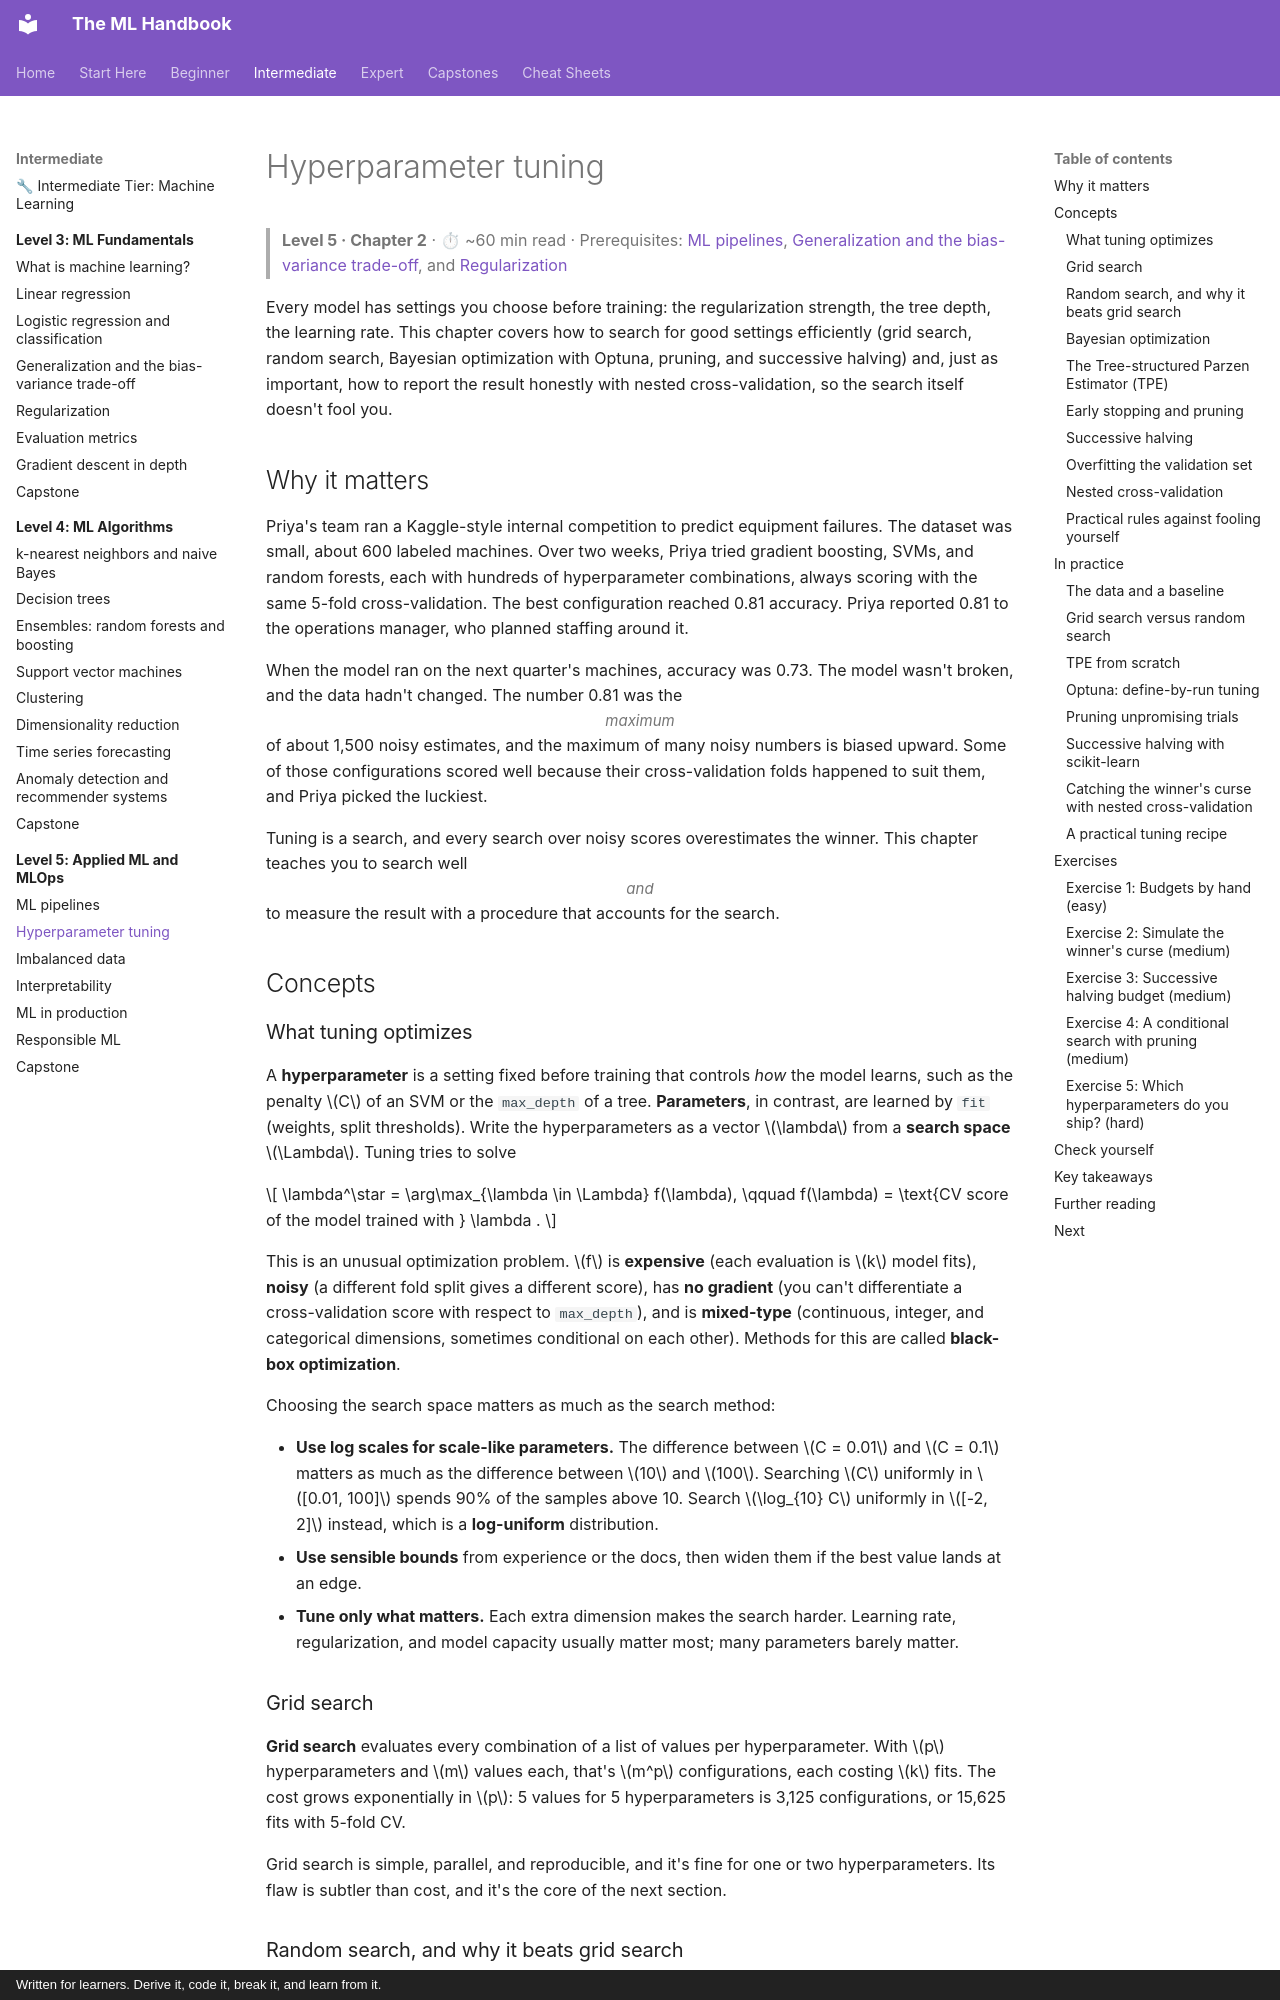

repository: astroboy1183/ml-handbook · page: chapters/05-applied-ml/02-hyperparameter-tuning/index.html · generator: mkdocs · copyright: Written for learners. Derive it, code it, break it, and learn from it.

# Hyperparameter tuning

> **Level 5 · Chapter 2** · ⏱ ~60 min read · Prerequisites: [ML pipelines](01-ml-pipelines.md), [Generalization and the bias-variance trade-off](../03-ml-fundamentals/04-generalization-bias-variance.md), and [Regularization](../03-ml-fundamentals/05-regularization.md)

Every model has settings you choose before training: the regularization strength, the tree depth, the learning rate. This chapter covers how to search for good settings efficiently (grid search, random search, Bayesian optimization with Optuna, pruning, and successive halving) and, just as important, how to report the result honestly with nested cross-validation, so the search itself doesn't fool you.

## Why it matters

Priya's team ran a Kaggle-style internal competition to predict equipment failures. The dataset was small, about 600 labeled machines. Over two weeks, Priya tried gradient boosting, SVMs, and random forests, each with hundreds of hyperparameter combinations, always scoring with the same 5-fold cross-validation. The best configuration reached 0.81 accuracy. Priya reported 0.81 to the operations manager, who planned staffing around it.

When the model ran on the next quarter's machines, accuracy was 0.73. The model wasn't broken, and the data hadn't changed. The number 0.81 was the *maximum* of about 1,500 noisy estimates, and the maximum of many noisy numbers is biased upward. Some of those configurations scored well because their cross-validation folds happened to suit them, and Priya picked the luckiest.

Tuning is a search, and every search over noisy scores overestimates the winner. This chapter teaches you to search well *and* to measure the result with a procedure that accounts for the search.

## Concepts

### What tuning optimizes

A **hyperparameter** is a setting fixed before training that controls *how* the model learns, such as the penalty $C$ of an SVM or the `max_depth` of a tree. **Parameters**, in contrast, are learned by `fit` (weights, split thresholds). Write the hyperparameters as a vector $\lambda$ from a **search space** $\Lambda$. Tuning tries to solve

$$
\lambda^\star = \arg\max_{\lambda \in \Lambda} f(\lambda), \qquad f(\lambda) = \text{CV score of the model trained with } \lambda .
$$

This is an unusual optimization problem. $f$ is **expensive** (each evaluation is $k$ model fits), **noisy** (a different fold split gives a different score), has **no gradient** (you can't differentiate a cross-validation score with respect to `max_depth`), and is **mixed-type** (continuous, integer, and categorical dimensions, sometimes conditional on each other). Methods for this are called **black-box optimization**.

Choosing the search space matters as much as the search method:

- **Use log scales for scale-like parameters.** The difference between $C = 0.01$ and $C = 0.1$ matters as much as the difference between $10$ and $100$. Searching $C$ uniformly in $[0.01, 100]$ spends 90% of the samples above 10. Search $\log_{10} C$ uniformly in $[-2, 2]$ instead, which is a **log-uniform** distribution.
- **Use sensible bounds** from experience or the docs, then widen them if the best value lands at an edge.
- **Tune only what matters.** Each extra dimension makes the search harder. Learning rate, regularization, and model capacity usually matter most; many parameters barely matter.

### Grid search

**Grid search** evaluates every combination of a list of values per hyperparameter. With $p$ hyperparameters and $m$ values each, that's $m^p$ configurations, each costing $k$ fits. The cost grows exponentially in $p$: 5 values for 5 hyperparameters is 3,125 configurations, or 15,625 fits with 5-fold CV.

Grid search is simple, parallel, and reproducible, and it's fine for one or two hyperparameters. Its flaw is subtler than cost, and it's the core of the next section.
